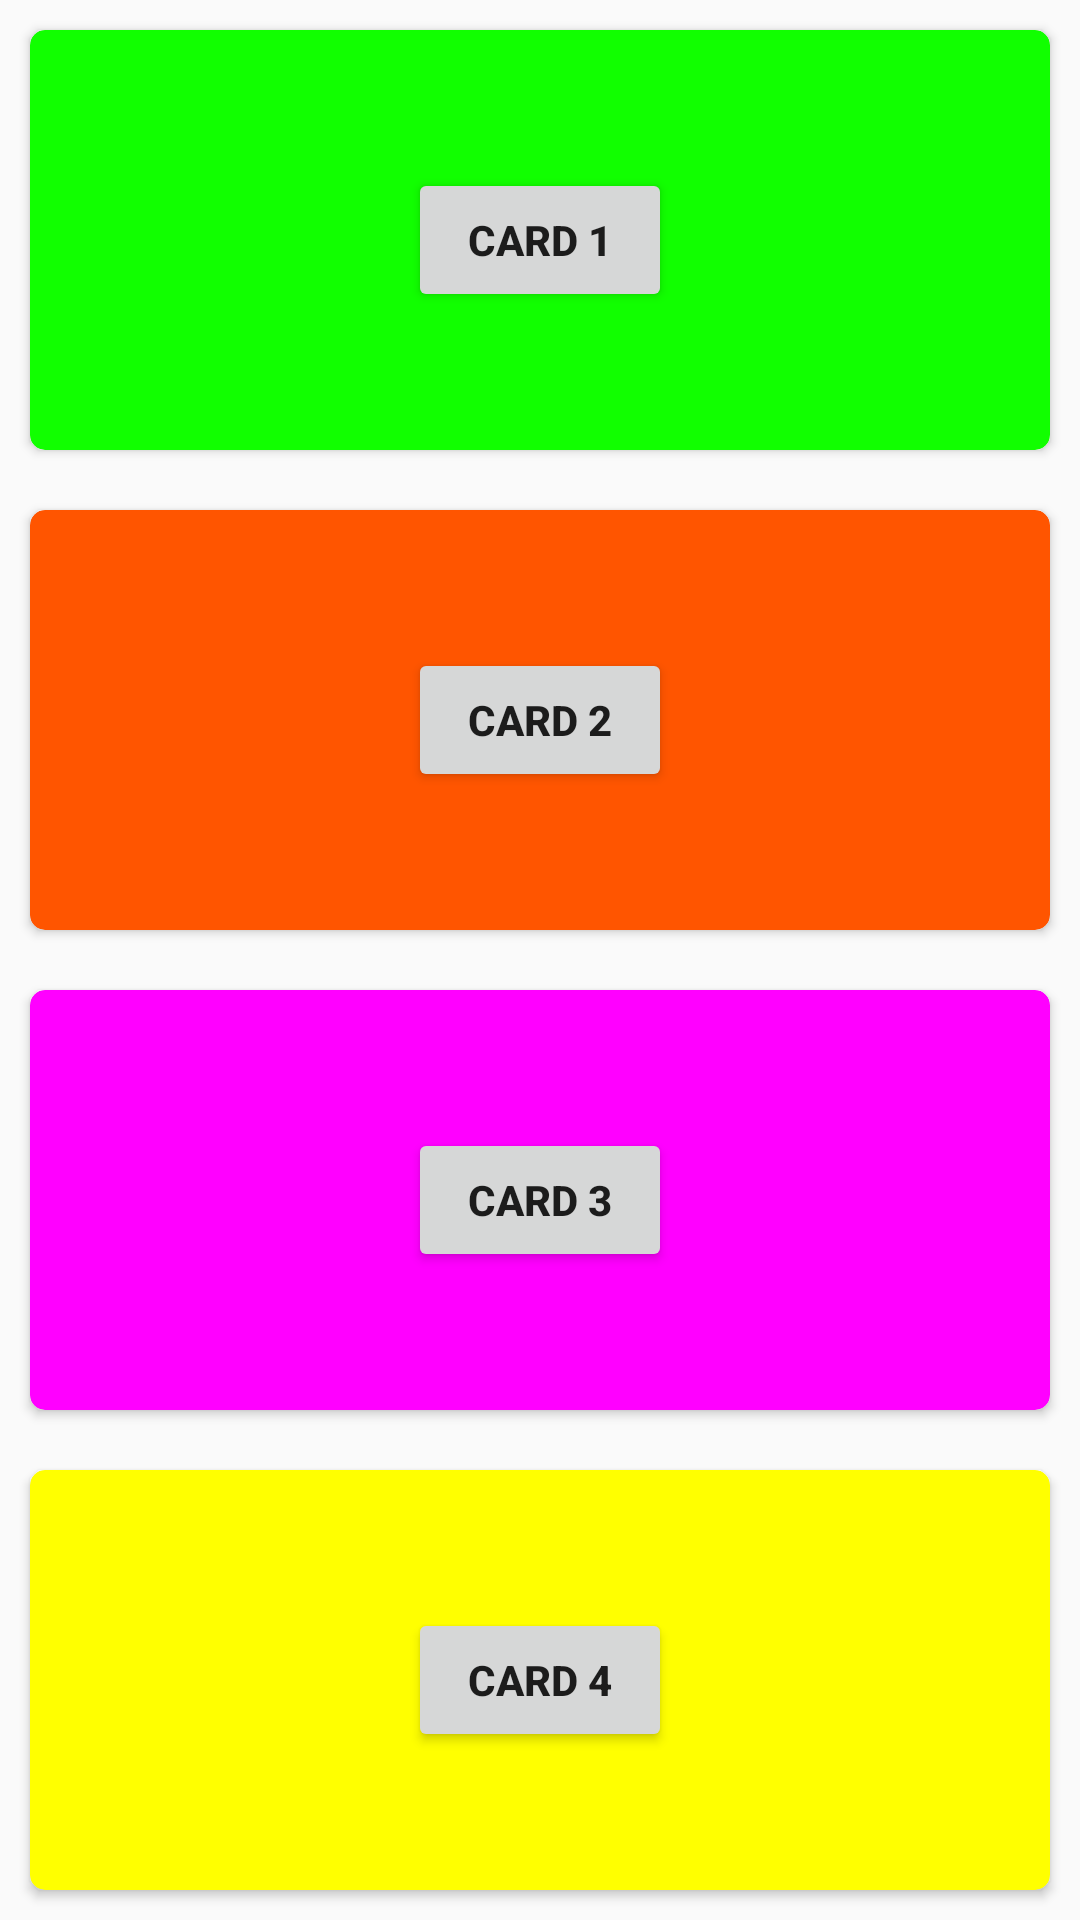

Produce the Android XML layout that renders to this screen, including the resource entries it uses.
<!-- AndroidManifest.xml: application theme AppTheme -->
<!-- res/layout/offersbottomsheet.xml -->
<?xml version="1.0" encoding="utf-8"?>
<android.support.design.widget.CoordinatorLayout xmlns:android="http://schemas.android.com/apk/res/android"
    xmlns:app="http://schemas.android.com/apk/res-auto"
    android:layout_width="match_parent"
    android:layout_height="match_parent">
    <LinearLayout
        android:layout_width="match_parent"
        android:layout_height="match_parent"
        android:orientation="vertical">
<android.support.v7.widget.CardView
    android:layout_width="match_parent"
    android:layout_height="match_parent"
    android:layout_margin="10dp"
    android:layout_weight="1"
    android:elevation="10dp"
    app:cardCornerRadius="5dp"
    app:cardBackgroundColor="#1f0">
    <Button
        android:layout_width="wrap_content"
        android:layout_height="wrap_content"
        android:text="card 1"
        android:textStyle="bold"
        android:layout_gravity="center"
        />
</android.support.v7.widget.CardView>
    <android.support.v7.widget.CardView
        android:layout_width="match_parent"
        android:layout_height="match_parent"
        android:layout_margin="10dp"
        android:layout_weight="1"
        android:elevation="10dp"
        app:cardCornerRadius="5dp"
        app:cardBackgroundColor="#f50">
        <Button
            android:layout_width="wrap_content"
            android:layout_height="wrap_content"
            android:text="card 2"
            android:textStyle="bold"
            android:layout_gravity="center"
            />
    </android.support.v7.widget.CardView>
    <android.support.v7.widget.CardView
        android:layout_width="match_parent"
        android:layout_height="match_parent"
        android:layout_margin="10dp"
        android:layout_weight="1"
        android:elevation="10dp"
        app:cardCornerRadius="5dp"
        app:cardBackgroundColor="#f0f">
        <Button
            android:layout_width="wrap_content"
            android:layout_height="wrap_content"
            android:text="card 3"
            android:textStyle="bold"
            android:layout_gravity="center"
            />
    </android.support.v7.widget.CardView>
    <android.support.v7.widget.CardView
        android:layout_width="match_parent"
        android:layout_height="match_parent"
        android:layout_margin="10dp"
        android:elevation="10dp"
        android:layout_weight="1"
        app:cardCornerRadius="5dp"
        app:cardBackgroundColor="#ff0">
        <Button
            android:layout_width="wrap_content"
            android:layout_height="wrap_content"
            android:text="card 4"
            android:textStyle="bold"
            android:layout_gravity="center"
            />
    </android.support.v7.widget.CardView>
    </LinearLayout>
</android.support.design.widget.CoordinatorLayout>
<!-- resources referenced by this layout -->
<resources>
  <style name="AppTheme" parent="Theme.AppCompat.Light.NoActionBar">
          
          <item name="colorPrimary">@color/colorPrimary</item>
          <item name="colorPrimaryDark">@color/colorPrimaryDark</item>
          <item name="colorAccent">@color/colorAccent</item>
      </style>
  <color name="colorPrimary">#004d40</color>
  <color name="colorPrimaryDark">#00251a</color>
  <color name="colorAccent">#39796b</color>
</resources>
